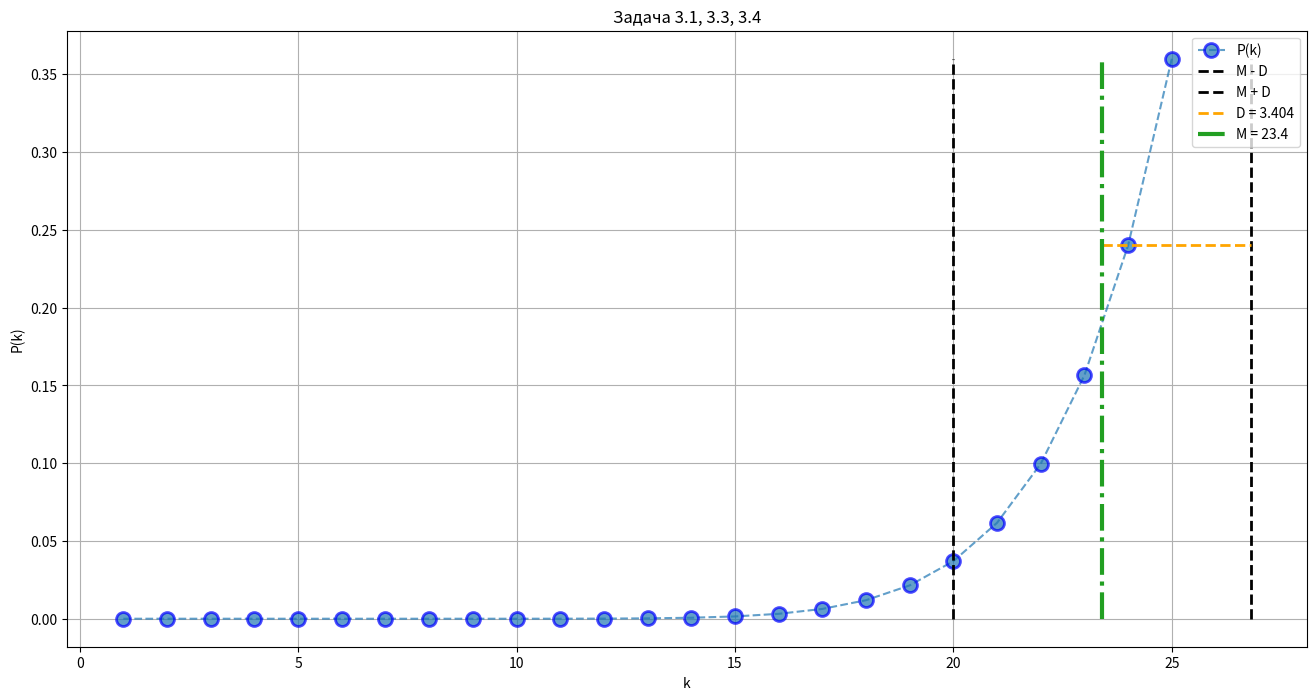
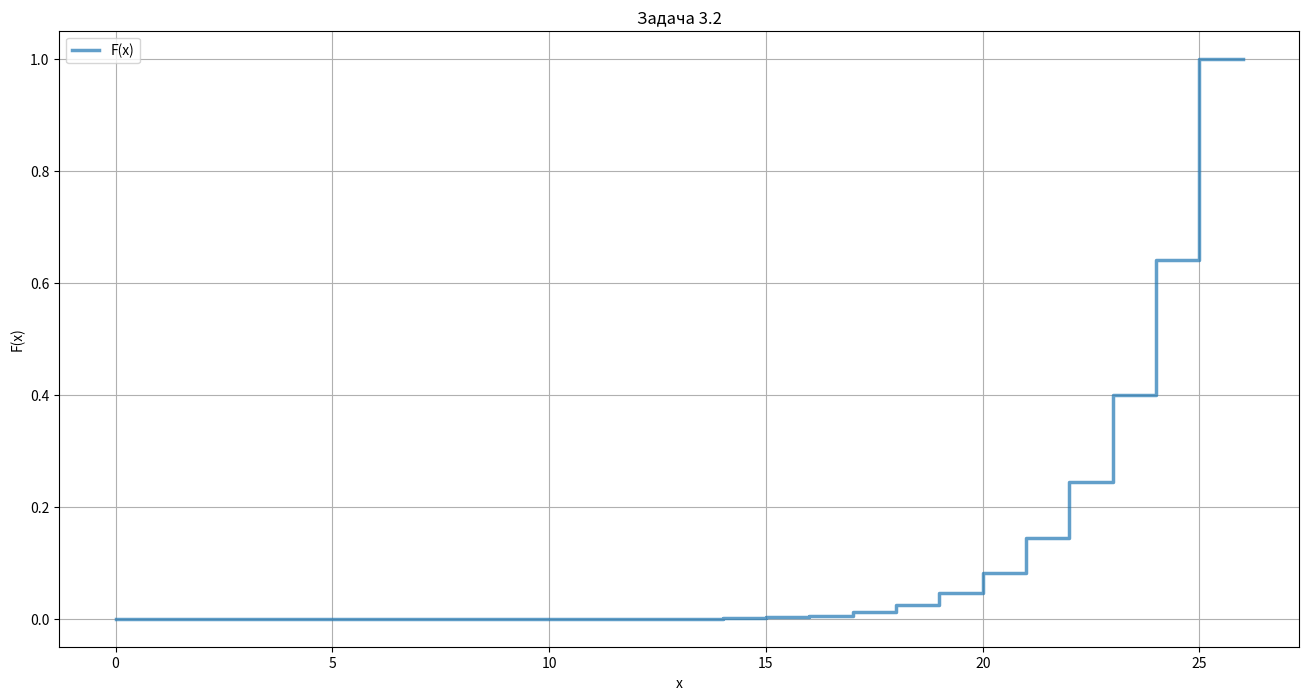

Reproduce these figures in Python, in order.
import matplotlib.pyplot as plt
import matplotlib
import numpy as np
import scipy
import math
import os

TASK1_1 = False
TASK1_3 = False
TASK1_4 = False
TASK1_5 = False
TASK1_6 = False
TASK1_7 = False
TASK2 = False
TASK3 = True
TASK4_1 = False
TASK4_2 = False

R1 = 11
G1 = 10
B1 = 11
R2 = 10
G2 = 9
B2 = 10
R3 = 9
G3 = 11
B3 = 5

def save(name='', fmt='png'):
    return
    pwd = os.getcwd()
    iPath = './{}'.format(fmt)
    if not os.path.exists(iPath):
        os.mkdir(iPath)
    os.chdir(iPath)
    plt.savefig('{}.{}'.format(name, fmt), dpi=150, bbox_inches='tight')
    os.chdir(pwd)

def fac(x) :
    q = 1
    while x > 1 :
        q *= x
        x -= 1

    return q

def C(k, n) :
    return fac(n)/(fac(k)*fac(n-k))

def Bernoulli(k, n, p) :
    return C(k, n) * p**k * (1-p)**(n-k)

def Poisson(k, n, p) :
    lam = n*p
    P = lam**k * math.e**(-lam) / fac(k)
    return P

def diaposon(x, y, c) :
    q = [x]
    while (x < y) :
        x += c
        q.append(x)

    return q

def x_1_3(k, n, p) :
    return (k - n*p) / (n*p*(1-p))**0.5

def Pn_1_3(k, n, p) :
    return phi(x_1_3(k, n, p)) / (n*p*(1-p))**0.5

def Pn_1_4(n, p, e) :
    return 2*(scipy.stats.norm.cdf(e / (n*p*(1-p))**0.5)-0.5)

def Pn_1_5(n, p, e) :
    return 2*(scipy.stats.norm.cdf(e*n**0.5 / (p*(1-p))**0.5)-0.5)

def k_1_6(P, n, p) :
    phi = P/2
    x = lapInv(phi, 0.001)
    #print('x2 =', x)
    k = x * (n*p*(1-p))**0.5
    #print('p = ', p)
    #print('k = ', k)

    M = n*p
    return k

def n_1_7(P, tn, p) :
    phi1 = P - 0.5
    x1 = lapInv(phi1, 0.001)

    n = (x1*(tn*p*(1-p))**0.5 + tn) / p

    #print('P =', P, '; phi =', phi1, '; x =', x1, '; n =', n)
    
    return n

def phi(x) :
    return math.e**(-x*x/2) / (2*math.pi)**0.5

def lapInv(c, e) :
    c += 0.5
    y = 0
    x = 5
    q = scipy.stats.norm.cdf((x+y)/2)
    
    while abs(q-c) > e :
        
        if q > c : x = (x+y)/2
        else : y = (x+y)/2
        
        q = scipy.stats.norm.cdf((x+y)/2)
        #print(c, q)

    #print('x =', x)
    return x

def plot(y, x, l, lh, name, lf='', show=True, lw=1.5) :
    plt.figure(figsize=(16, 8))
    for i in range(len(x)) :
        plt.plot(x[i], y[i], lf, alpha=0.7, label=l[i], lw=lw, mec='b', mew=2, ms=10)
    plt.ylabel(lh[0])
    plt.xlabel(lh[1])
    plt.title(name)
    plt.grid()
    #plt.margins(0)
    
    if show :
        plt.legend()
        #save(name=name, fmt='pdf')
        save(name=name, fmt='png')
        plt.show()

def t1_1(n, k, name) :
    p = R1 / (R1+G1+B1)
    k = diaposon(0, k, 1)
    v = []
    for i in k : v.append(Bernoulli(i, n, p))
    plot([v], [k], ['P(k)'], ['P(k)', 'k'], name, '--o')

def t1_2(n, k, name) :
    p = R1 / (R1+G1+B1)
    k = diaposon(0, k, 1)
    v = []
    for i in k : v.append(Bernoulli(i, n, p))
    q = [0]
    k2 = [0]
    for i in range(0, len(v)) :
        k2.append(k[i])
        k2.append(k[i])
        q.append(q[-1])
        q.append(q[-1]+v[i])
    
    plot([q], [k2], 'F(x)', ['F(x)', 'x'], name, '', True, 2.5)

def t1_3(n, k, name) :
    p = R1 / (R1+G1+B1)
    k = diaposon(0, k, 0.1)
    v = []
    for i in k : v.append(Pn_1_3(i, n, p))
    plot([v], [k], ['P(k)'], ['P(k)','k'], name, '', True, 2.5)

def t1_4(name) :
    p = R1 / (R1+G1+B1)
    e = R1
    n = [25, 50, 100, 200, 400]
    v = []
    for i in n : v.append(Pn_1_4(i, p, e))
    plot([v], [n], ['P(|k-M(k)| <= R1))'], ['P(|k-M(k)| <= R1)','n'], name, '-o', True, 2.5)

def t1_5(name) :
    p = R1 / (R1+G1+B1)
    e = [1e-1, 1e-2, 1e-3]
    n = 1000
    v = []
    for i in e : v.append(Pn_1_5(n, p, i))
    plot([v], [e], ['P(k)'], ['P(k)','eps'], name, '-o', True, 2.5)

def t1_6(name) :
    p = R1 / (R1+G1+B1)
    P = [0.7, 0.8, 0.9, 0.95, 0.99]
    n = 1000
    M = n*p
    
    v1 = []
    v2 = []
    
    for i in P :
        k = k_1_6(i, n, p)
        v1.append(M - k)
        v2.append(M + k)

    plot([P, P], [v1, v2] , ['M-k', 'M+k'], ['P','k'], name, '-o', False)
    plt.vlines(M, min(P), max(P), label='M = ' + str(round(M, 3)), lw=3, color='black')
    plt.legend()
    save(name=name, fmt='png')
    plt.show()

def t1_7(name) :
    p = R1 / (R1+G1+B1)
    P = [0.7, 0.8, 0.9, 0.95, 0.99]
    tn = (R1+G1+B1)
    
    v = []
    
    for i in P : v.append(n_1_7(i, tn, p))

    plot([v], [P] , ['P(|k-M(k)| <= R1)'], ['n', 'P(|k-M(k)| <= R1)'], name, '-o', True, 2.5)

def t2(name1, name2) :
    S = (R2+G2+B2)
    n = G2 + B2
    k = diaposon(1, R2, 1) # [i for i in range(1, R2+1)]
    P = []

    M = 0
    M2 = 0
    for i in k :
        P.append(C(i, n) * fac(n)*fac(R2)*fac(S-n) / (fac(i)*fac(R2-i)*fac(S)))
        M += i*P[-1]
        M2 += i**2*P[-1]
    D = M2 - M**2
    
    plot([P], [k], ['P(k)'], ['P(k)', 'k'], name1, '--o', False)
    plt.vlines(M-D, min(P), max(P), label='M - D', lw=2, color='black', linestyle='--')
    plt.vlines(M+D, min(P), max(P), label='M + D', lw=2, color='black', linestyle='--')
    plt.hlines(max(P)*2/3, M, M+D, label='D = ' + str(round(D, 3)), lw=2, color='orange', linestyle='--')
    plt.vlines(M, min(P), max(P), label='M = ' + str(round(M, 3)), lw=3, color='#229F22', linestyle='-.')
    plt.legend()
    save(name=name1, fmt='png')
    plt.show()

    k2 = [0]
    v = [0]
    q = 0
    for i in range(len(k)) :
        k2.append(k[i])
        k2.append(k[i])
        v.append(q)
        q += P[i]
        v.append(q)
    k2.append(k2[-1]+1)
    v.append(v[-1])

    plot([v], [k2], ['F(x)'], ['F(x)', 'x'], name2, '', True, 2.5)

def t3(name1, name2) :
    S = (R3+G3+B3)
    k = diaposon(1, S, 1) # [i for i in range(1, R2+1)]
    P = []

    M = 0
    M2 = 0
    for i in k :
        P.append(C(R3-1, i-1) / C(R3, S))
        M += i*P[-1]
        M2 += i**2*P[-1]
    D = M2 - M**2
    
    plot([P], [k], ['P(k)'], ['P(k)', 'k'], name1, '--o', False)
    plt.vlines(M-D, min(P), max(P), label='M - D', lw=2, color='black', linestyle='--')
    plt.vlines(M+D, min(P), max(P), label='M + D', lw=2, color='black', linestyle='--')
    plt.hlines(max(P)*2/3, M, M+D, label='D = ' + str(round(D, 3)), lw=2, color='orange', linestyle='--')
    plt.vlines(M, min(P), max(P), label='M = ' + str(round(M, 3)), lw=3, color='#229F22', linestyle='-.')
    plt.legend()
    save(name=name1, fmt='png')
    plt.show()

    k2 = [0]
    v = [0]
    q = 0
    for i in range(len(k)) :
        k2.append(k[i])
        k2.append(k[i])
        v.append(q)
        q += P[i]
        v.append(q)
    k2.append(k2[-1]+1)
    v.append(v[-1])

    plot([v], [k2], ['F(x)'], ['F(x)', 'x'], name2, '', True, 2.5)

S = (R1+G1+B1 + R2+G2+B2 + R3+G3+B3 + 1)
p = 1/S

def t4_1(n, k, name, lf='--o') :
    S = (R1+G1+B1 + R2+G2+B2 + R3+G3+B3 + 1)
    p = 1/S
    
    k = diaposon(0, k, 1)
    v = []
    for i in k : v.append(Poisson(i, n, p))
    
    if lf == '--o' : plot([v], [k], ['P(k)'], ['P(k)', 'k'], name, lf)
    else : plot([v], [k], ['P(k)'], ['P(k)', 'k'], name, lf, True, 2.5)

def P4_2(n, p) :
    q = 0
    for i in range(0, 2+1) :
        q += Poisson(i, n, p)
    return 1-q    

def n4_2(P, p) :
    minN = 0
    maxN = 900

    while (minN + 1 != maxN) :
        m = (minN + maxN) // 2

        if P4_2(m, p) <= P : minN = m
        else : maxN = m

        #print('m = ', m, '; P4_2(m, p) =', P4_2(m, p), '; P =', P)

    #raise SystemExit

    return minN

def t4_2(name1, name2) :
    S = (R1+G1+B1 + R2+G2+B2 + R3+G3+B3 + 1)
    p = 1/S

    n = diaposon(1, 800, 1)

    v = []
    for i in n :
        v.append(P4_2(i, p))
    plot([n], [v], ['P(k>=3)'], ['n', 'P(k>=3)'], name1, '', True, 3.5)

    
    P = [0.7, 0.8, 0.9, 0.95, 0.99]
    n = []
    for i in P :
        n.append(n4_2(i, p))
        #print('P =', i, '; n =', n[-1], '; P(n)=', P4_2(n[-1], p))
        
    plot([n], [P], ['P(k>=3)'], ['n', 'P(k>=3)'], name2, '--o')
    
    

if TASK1_1 :
    t1_1(6, 6, 'Задача 1.1 (n=6)')
    t1_1(9, 9, 'Задача 1.1 (n=9)')
    t1_1(12, 12, 'Задача 1.1 (n=12)')
    t1_2(12, 12, 'Задача 1.2')

if TASK1_3 :
    t1_3(25, 19, 'Задача 1.3 (n=25)')
    t1_3(50, 35, 'Задача 1.3 (n=50)')
    t1_3(100, 52, 'Задача 1.3 (n=100)')
    t1_3(200, 100, 'Задача 1.3 (n=200)')
    t1_3(400, 200, 'Задача 1.3 (n=400)')
    t1_3(1000, 500, 'Задача 1.3 (n=1000)')

if TASK1_4 :
    t1_4('Задача 1.4')

if TASK1_5 :
    t1_5('Задача 1.5')

if TASK1_6 :
    t1_6('Задача 1.6')

if TASK1_7 :
    t1_7('Задача 1.7')

if TASK2 :
    t2('Задача 2.1, 2.3, 2.4', 'Задача 2.2')

if TASK3 :
    t3('Задача 3.1, 3.3, 3.4', 'Задача 3.2')

if TASK4_1 :
    t4_1(100, 6, 'Задача 4.1 (n=100)')
    t4_1(1000, 26, 'Задача 4.1 (n=1000)')
    t4_1(10000, 149, 'Задача 4.1 (n=10000)', '-')

if TASK4_2 :
    t4_2('Задача 4.2 (вспомогательный график)', 'Задача 4.2')







